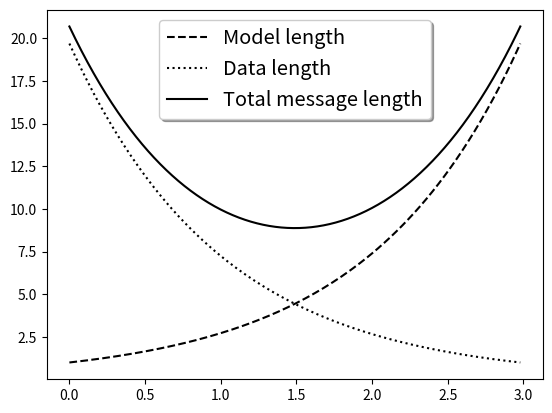

The matplotlib source for this figure:
__author__ = 'ryu'

import numpy as np
import matplotlib.pyplot as plt

# Make some fake data.
a = b = np.arange(0,3, .02)
c = np.exp(a)
d = c[::-1]

# Create plots with pre-defined labels.
plt.plot(a, c, 'k--', label='Model length')
plt.plot(a, d, 'k:', label='Data length')
plt.plot(a, c+d, 'k', label='Total message length')

legend = plt.legend(loc='upper center', shadow=True, fontsize='x-large')

# Put a nicer background color on the legend.
#legend.get_frame().set_facecolor('#00FFCC')

plt.show()